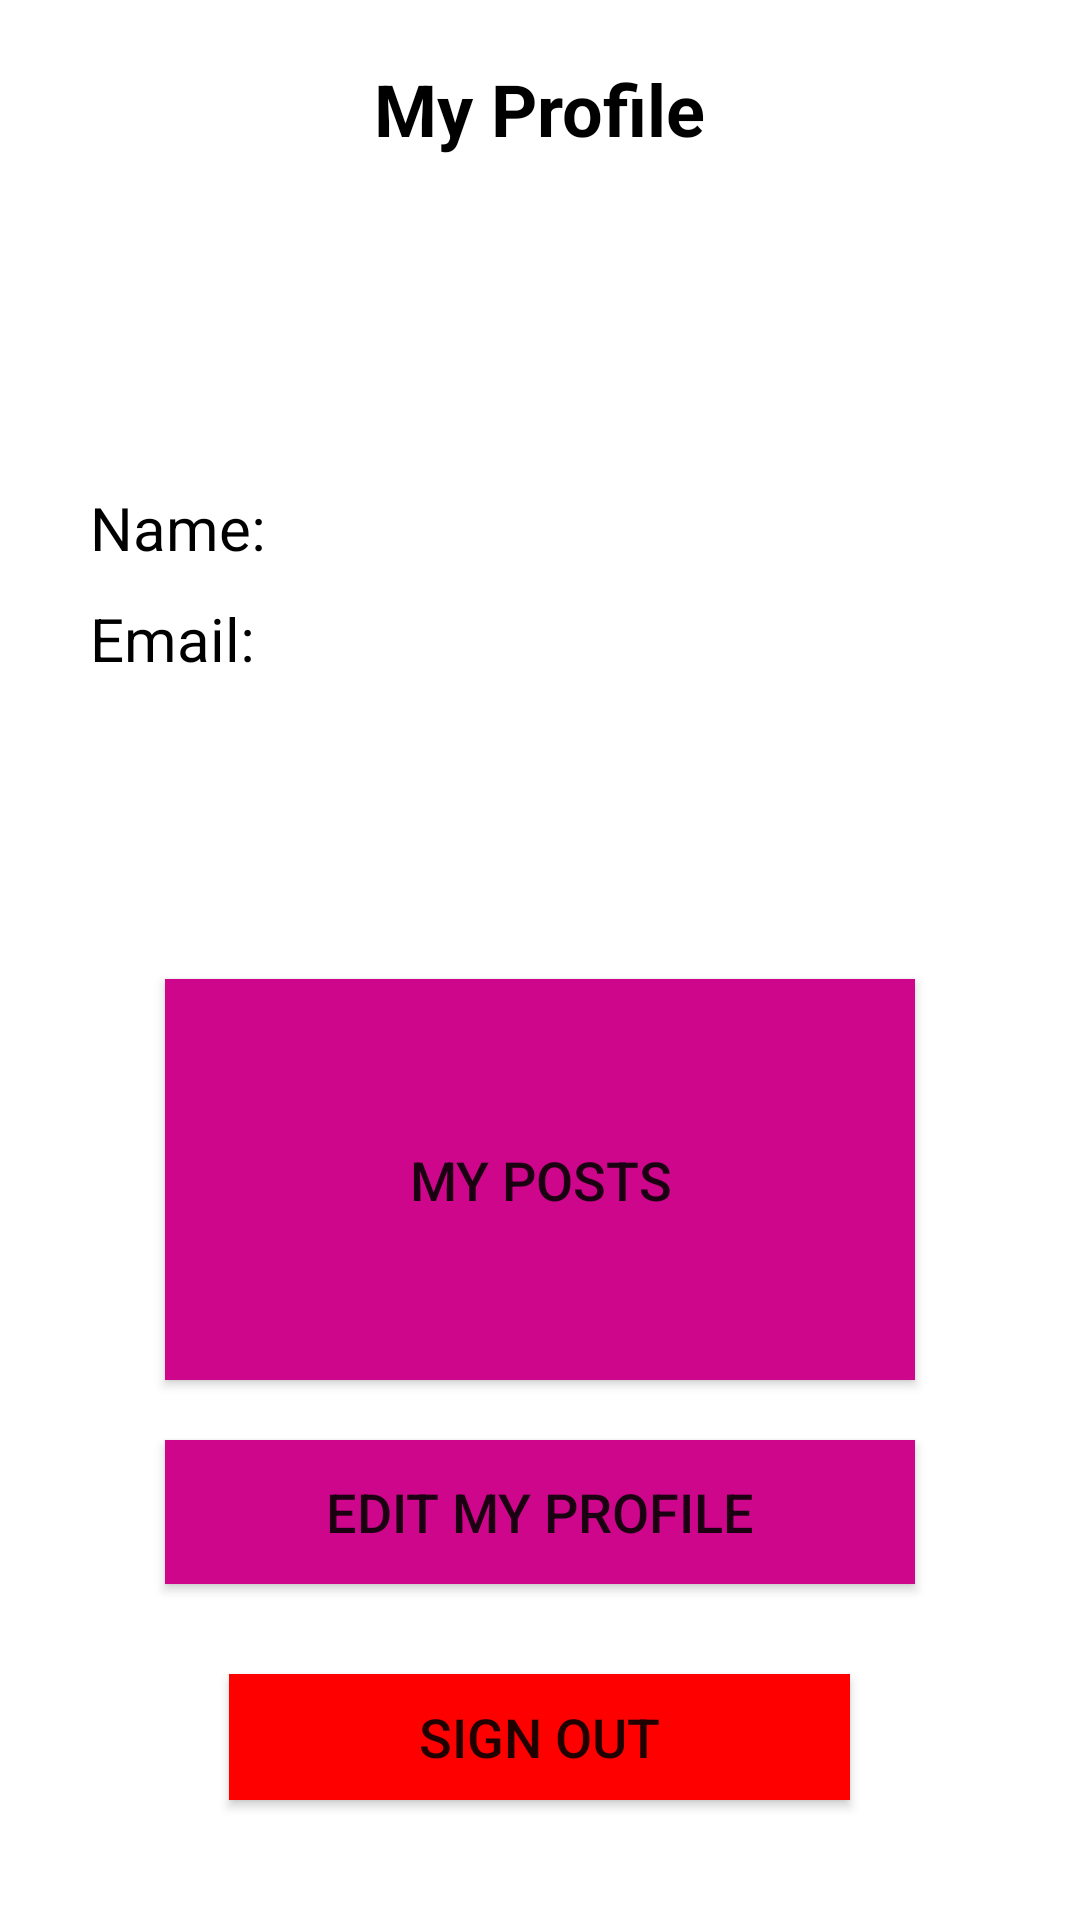

Layout XML and referenced resources for this Android screen:
<!-- AndroidManifest.xml: application theme Theme.Bloggery -->
<!-- res/layout/profile_fragment.xml -->
<?xml version="1.0" encoding="utf-8"?>
<RelativeLayout xmlns:android="http://schemas.android.com/apk/res/android"
    xmlns:app="http://schemas.android.com/apk/res-auto"
    android:layout_width="match_parent"
    android:layout_height="match_parent">

    <TextView
        android:id="@+id/my_profile_text_view"
        android:layout_width="wrap_content"
        android:layout_height="wrap_content"
        android:layout_centerHorizontal="true"
        android:layout_marginTop="20dp"
        android:text="My Profile"
        android:textColor="#000"
        android:textSize="24sp"
        android:textStyle="bold" />

    <ImageView
        android:id="@+id/profile_image"
        android:layout_width="100dp"
        android:layout_height="100dp"
        android:layout_below="@id/my_profile_text_view"
        android:layout_centerHorizontal="true"
        android:layout_marginTop="10dp" />


    <TextView
        android:id="@+id/user_name_text_view"
        android:layout_width="wrap_content"
        android:layout_height="wrap_content"
        android:layout_below="@id/profile_image"
        android:layout_marginLeft="30dp"
        android:text="Name: "
        android:textColor="#000"
        android:textSize="20sp" />

    <TextView
        android:id="@+id/email_text_view"
        android:layout_width="wrap_content"
        android:layout_height="wrap_content"
        android:layout_below="@id/user_name_text_view"
        android:layout_marginLeft="30dp"
        android:layout_marginTop="10dp"
        android:text="Email: "
        android:textColor="#000"
        android:textSize="20sp" />


    <Button
        android:id="@+id/my_posts_button"
        android:layout_width="250dp"
        android:layout_height="wrap_content"
        android:layout_above="@id/edit_my_profile"
        android:layout_below="@id/email_text_view"
        android:layout_centerHorizontal="true"
        android:layout_marginTop="100dp"
        android:background="#F5F5F5"
        android:text="My posts"
        android:textSize="18sp"
        app:backgroundTint="#CE068C" />

    <Button
        android:id="@+id/edit_my_profile"
        android:layout_width="250dp"
        android:layout_height="wrap_content"
        android:layout_above="@id/sign_out"
        android:layout_centerHorizontal="true"
        android:layout_marginTop="20dp"
        android:layout_marginBottom="30dp"
        android:background="#F5F5F5"
        android:text="Edit my profile"
        android:textSize="18sp"
        app:backgroundTint="#CE068C" />


    <Button
        android:id="@+id/sign_out"
        android:layout_width="207dp"
        android:layout_height="42dp"
        android:layout_alignParentBottom="true"
        android:layout_centerHorizontal="true"
        android:layout_marginBottom="40dp"
        android:background="#F5F5F5"
        android:text="Sign out"
        android:textSize="18sp"
        app:backgroundTint="#FF0000" />


</RelativeLayout>
<!-- resources referenced by this layout -->
<resources>
  <style name="Theme.Bloggery" parent="Theme.MaterialComponents.DayNight.DarkActionBar">
          
          <item name="colorPrimary">@color/purple_500</item>
          <item name="colorPrimaryVariant">@color/purple_700</item>
          <item name="colorOnPrimary">@color/white</item>
          
          <item name="colorSecondary">@color/teal_200</item>
          <item name="colorSecondaryVariant">@color/teal_700</item>
          <item name="colorOnSecondary">@color/black</item>
          
          <item name="android:statusBarColor" tools:targetApi="l">?attr/colorPrimaryVariant</item>
          
      </style>
  <!-- not gathered from this repository: default colours our renderer supplied (Android Studio template values) -->
  <color name="purple_500">#FF6200EE</color>
  <color name="purple_700">#FF3700B3</color>
  <color name="teal_200">#FF03DAC5</color>
  <color name="teal_700">#FF018786</color>
  <color name="black">#FF000000</color>
  <color name="white">#FFFFFFFF</color>
</resources>
